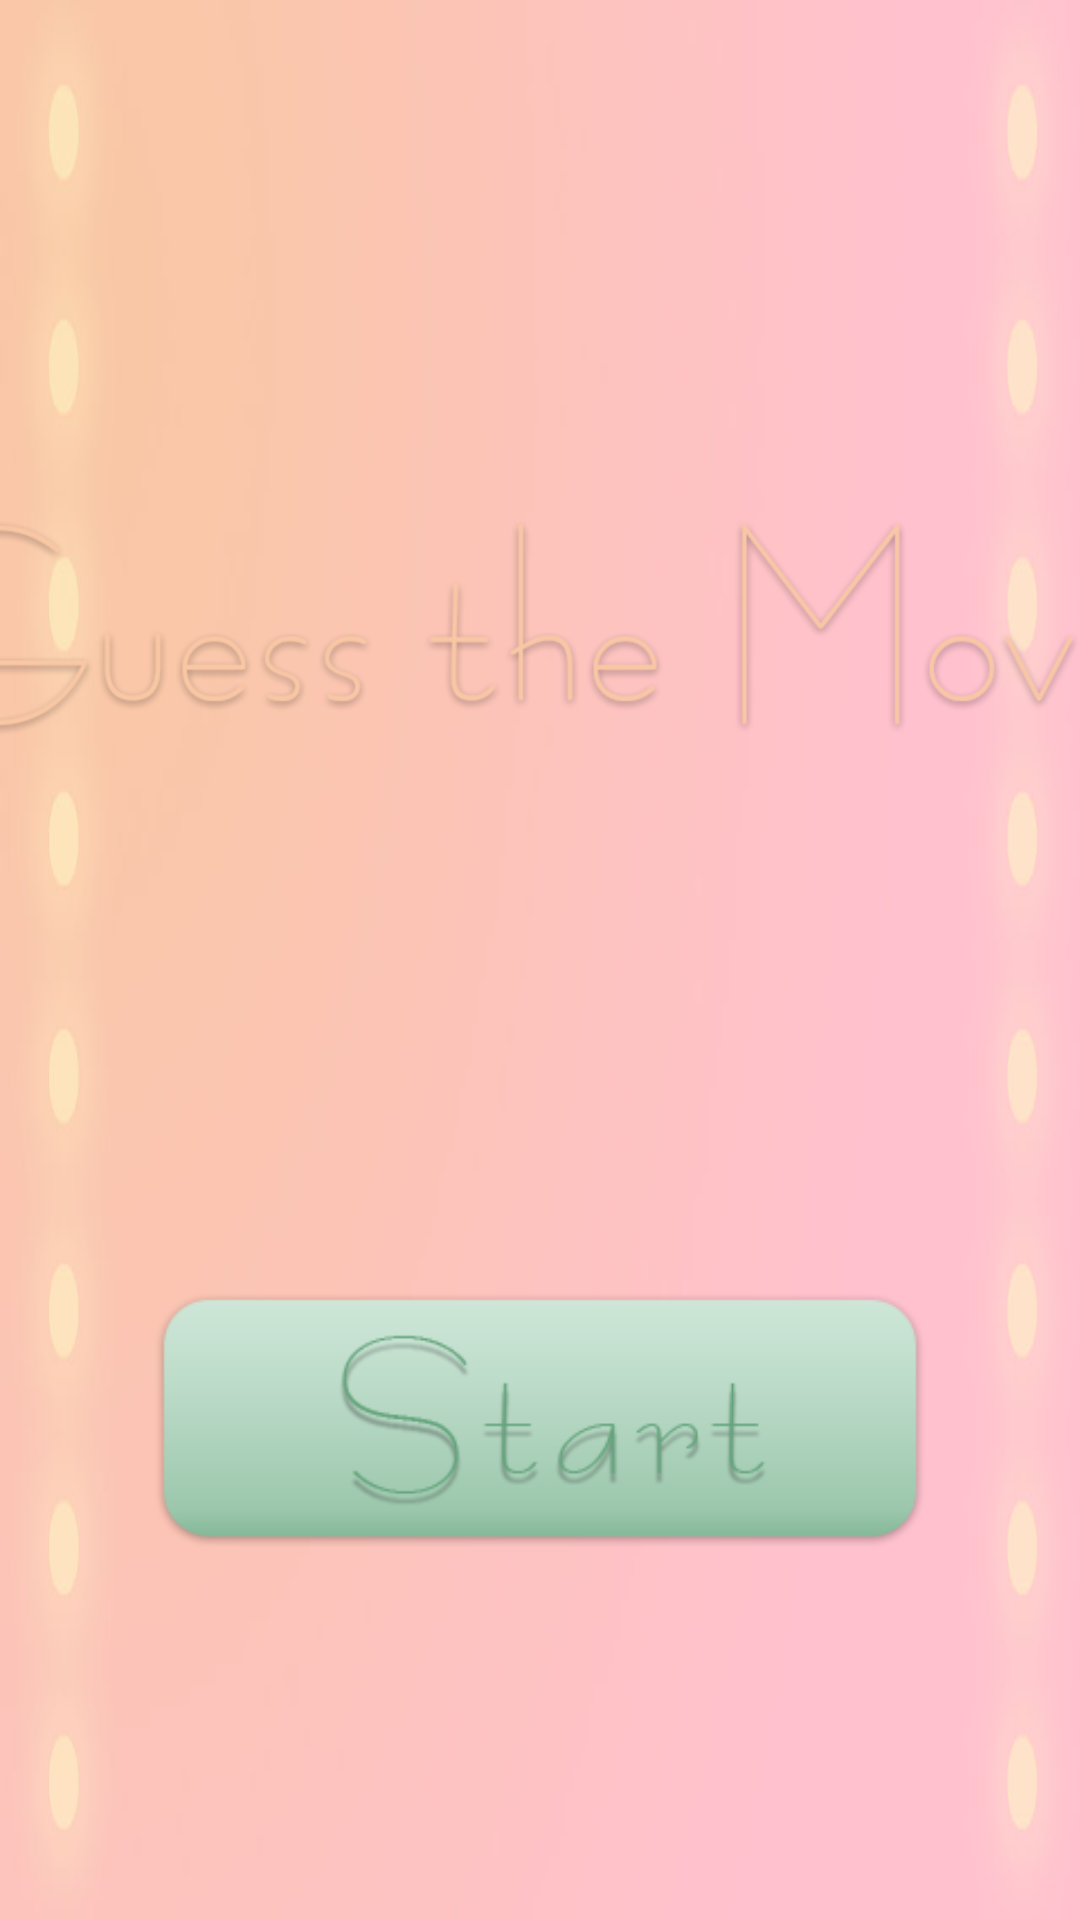

The Android layout XML behind this screen, and the referenced resources:
<!-- AndroidManifest.xml: application theme Theme.GMovie -->
<!-- res/layout/activity_main.xml -->
<?xml version="1.0" encoding="utf-8"?>
<androidx.constraintlayout.widget.ConstraintLayout xmlns:android="http://schemas.android.com/apk/res/android"
    xmlns:app="http://schemas.android.com/apk/res-auto"
    xmlns:tools="http://schemas.android.com/tools"
    android:layout_width="match_parent"
    android:layout_height="match_parent"
    android:background="@drawable/grad_03"
    tools:context=".MainActivity">

    <TextView
        android:id="@+id/btnStart"
        android:layout_width="262.5dp"
        android:layout_height="90dp"
        android:background="@drawable/button_start_selector"
        android:textSize="34sp"
        app:layout_constraintBottom_toBottomOf="parent"
        app:layout_constraintEnd_toEndOf="parent"
        app:layout_constraintStart_toStartOf="parent"
        app:layout_constraintTop_toTopOf="parent"
        app:layout_constraintVertical_bias="0.777" />

    <TextView
        android:id="@+id/welcomeText"
        android:layout_width="444dp"
        android:layout_height="83dp"

        android:background="@drawable/welcome_text"
        android:textSize="34sp"
        app:layout_constraintBottom_toBottomOf="parent"
        app:layout_constraintEnd_toEndOf="parent"

        app:layout_constraintStart_toStartOf="parent"
        app:layout_constraintTop_toTopOf="parent"
        app:layout_constraintVertical_bias="0.299" />

</androidx.constraintlayout.widget.ConstraintLayout>
<!-- resources referenced by this layout -->
<resources>
  <!-- drawable button_start_selector (drawable) -->
  <?xml version="1.0" encoding="utf-8"?>
  <selector xmlns:android="http://schemas.android.com/apk/res/android">
      <item android:drawable="@drawable/button_start_pressed" android:state_pressed="true" />
      <item android:drawable="@drawable/button_start" />
  </selector>
  <!-- drawable grad_03: jpg bitmap (drawable, 45918 bytes) -->
  <!-- drawable welcome_text: png bitmap (drawable, 32791 bytes) -->
  <style name="Theme.GMovie" parent="Theme.MaterialComponents.DayNight.DarkActionBar">
          
          <item name="colorPrimary">@color/purple_500</item>
          <item name="colorPrimaryVariant">@color/purple_700</item>
          <item name="colorOnPrimary">@color/white</item>
          
          <item name="colorSecondary">@color/teal_200</item>
          <item name="colorSecondaryVariant">@color/teal_700</item>
          <item name="colorOnSecondary">@color/black</item>
          
          <item name="android:statusBarColor" tools:targetApi="l">?attr/colorPrimaryVariant</item>
          
          <item name="android:windowFullscreen">true</item>
          <item name="windowActionBar">false</item>
          <item name="windowNoTitle">true</item>
      </style>
  <!-- drawable button_start_pressed: png bitmap (drawable, 11005 bytes) -->
  <!-- drawable button_start: png bitmap (drawable, 11494 bytes) -->
  <color name="purple_500">#FF6200EE</color>
  <color name="purple_700">#FF3700B3</color>
  <color name="white">#FFFFFFFF</color>
  <color name="teal_200">#FF03DAC5</color>
  <color name="teal_700">#FF018786</color>
  <color name="black">#FF000000</color>
</resources>
